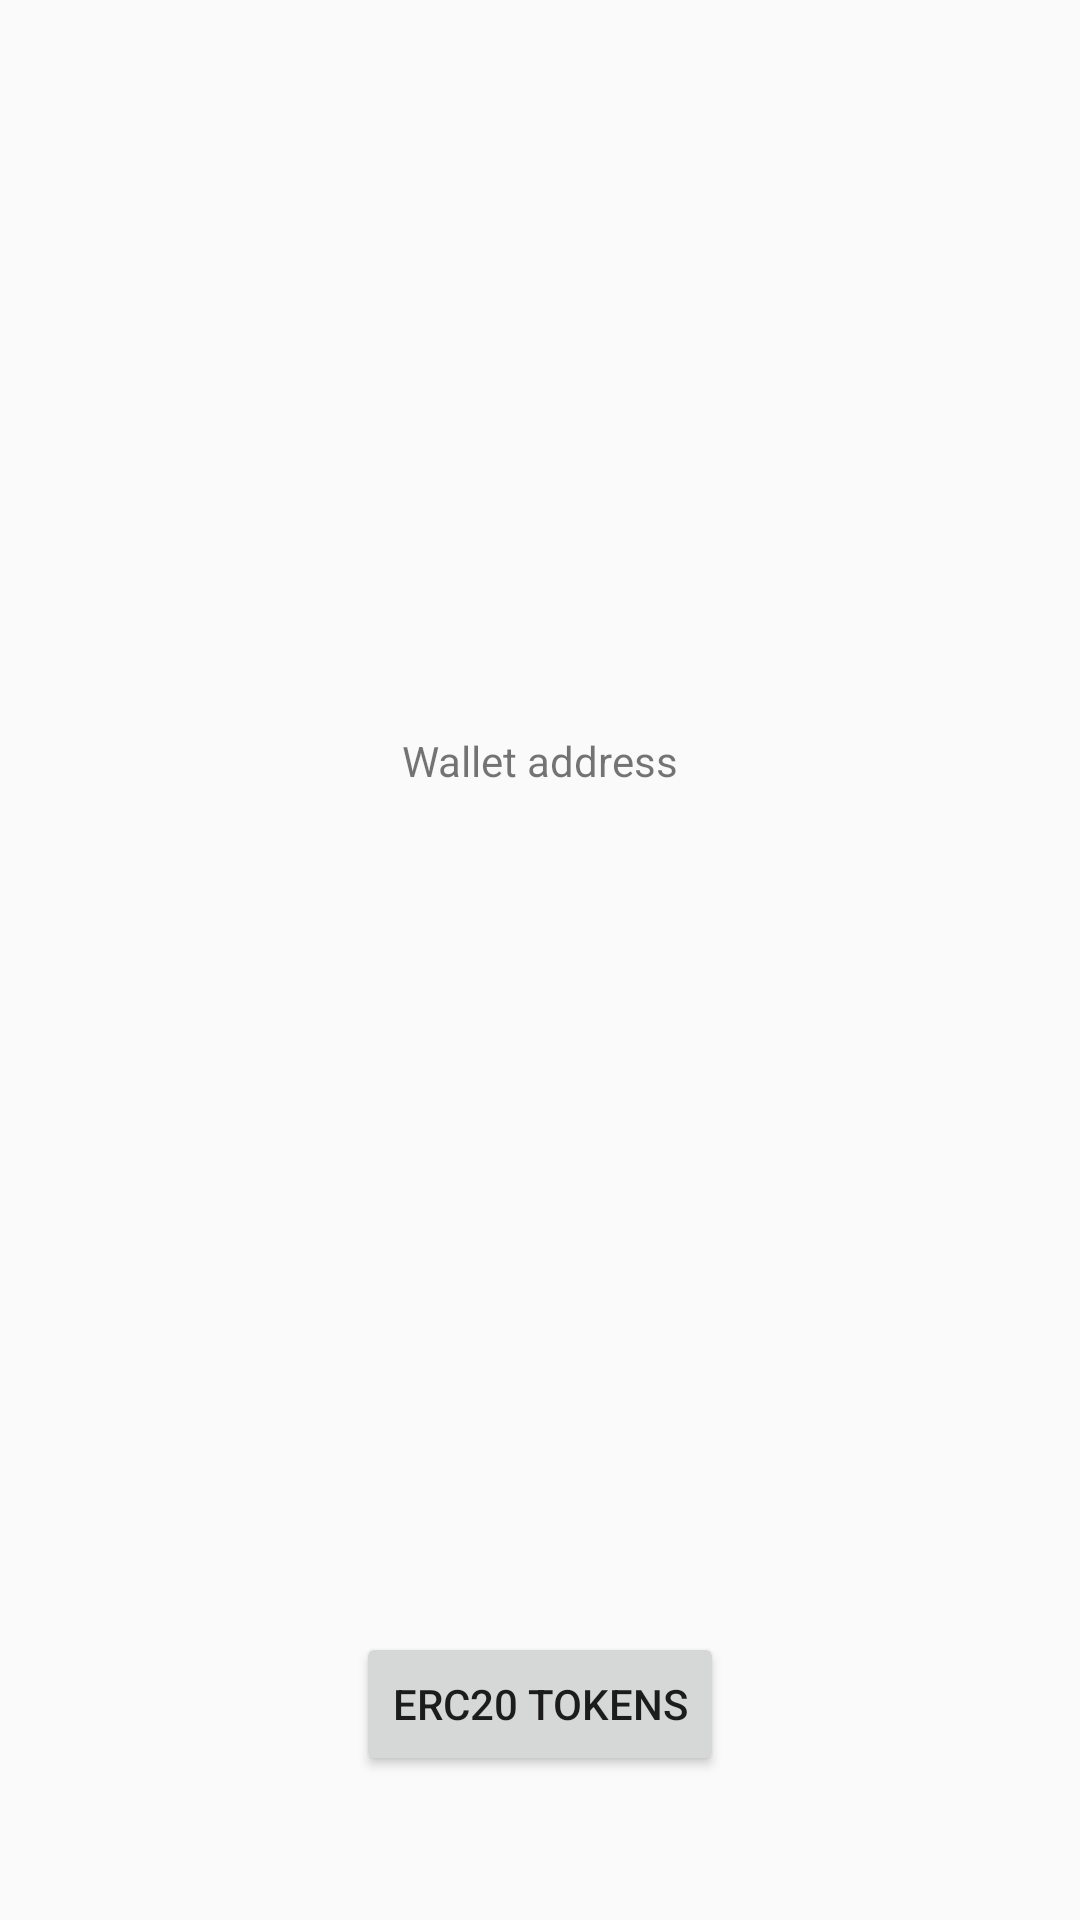

Write the Android layout XML for this screen, with the resource values it uses.
<!-- AndroidManifest.xml: application theme App.Theme -->
<!-- res/layout/fragment_welcome.xml -->
<?xml version="1.0" encoding="utf-8"?>
<androidx.constraintlayout.widget.ConstraintLayout xmlns:android="http://schemas.android.com/apk/res/android"
    xmlns:app="http://schemas.android.com/apk/res-auto"
    xmlns:tools="http://schemas.android.com/tools"
    android:layout_width="match_parent"
    android:layout_height="match_parent"
    tools:context=".welcomeScreen.WelcomeFragment">

    <TextView
        android:id="@+id/wallet_address_title"
        android:layout_width="wrap_content"
        android:layout_height="wrap_content"
        android:text="Wallet address"
        app:layout_constraintBottom_toTopOf="@id/wallet_address"
        app:layout_constraintEnd_toEndOf="parent"
        app:layout_constraintStart_toStartOf="parent"
        app:layout_constraintTop_toTopOf="parent"
        app:layout_constraintVertical_bias="0.49"
        app:layout_constraintVertical_chainStyle="packed" />

    <TextView
        android:id="@+id/wallet_address"
        android:layout_width="wrap_content"
        android:layout_height="wrap_content"
        android:layout_marginTop="8dp"
        app:layout_constraintBottom_toTopOf="@id/tokens_button"
        app:layout_constraintEnd_toEndOf="parent"
        app:layout_constraintStart_toStartOf="parent"
        app:layout_constraintTop_toBottomOf="@id/wallet_address_title"
        tools:text="0x123123...123123" />

    <Button
        android:id="@+id/tokens_button"
        android:layout_width="wrap_content"
        android:layout_height="wrap_content"
        android:layout_marginBottom="48dp"
        android:text="ERC20 Tokens"
        app:layout_constraintBottom_toBottomOf="parent"
        app:layout_constraintEnd_toEndOf="parent"
        app:layout_constraintStart_toStartOf="parent" />
</androidx.constraintlayout.widget.ConstraintLayout>
<!-- resources referenced by this layout -->
<resources>
  <style name="App.Theme" parent="android:Theme.Material.Light.NoActionBar">
          <item name="android:windowLightStatusBar">true</item>
          <item name="android:windowLightNavigationBar" tools:targetApi="27">true</item>
          <item name="android:statusBarColor">@android:color/transparent</item>
      </style>
</resources>
